Run: headless pygame with SDL's dummy video driver; simulated clock (each Clock.tick advances the game by its frame time, no real sleeping); random seed 0; keys injected as events and as key.get_pressed() state; no mouse input.
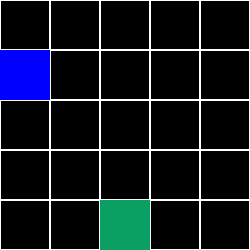
Frame 1 of 4 · flips 1–60 · no input
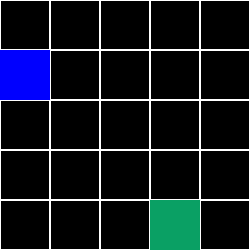
Frame 2 of 4 · flips 61–180 · tapped SPACE, RETURN · held RIGHT (→), D
Frame 3 of 4 · flips 181–300 · held DOWN (↓), S · screen unchanged from frame 2, image omitted
Frame 4 of 4 · flips 301–420 · held LEFT (←), A, UP (↑), W · screen same as frame 1, image omitted

The pygame program that drew these frames:

import pygame, sys, random, time

# General Stuff
pygame.init()
clock = pygame.time.Clock()

screenWidth, screenHeight = 250, 250
screen = pygame.display.set_mode((screenWidth, screenHeight))
pygame.display.set_caption("Tile Movement")

# Colors
black = pygame.Color(0, 0, 0)
white = pygame.Color(255, 255, 255)
blue = pygame.Color(0, 0, 255)
green = pygame.Color(10, 160, 100)

# Classes
class Tile:
    tile_size = 50
    objs = []
    
    def __init__(self, x, y):
        self.rect = pygame.Rect(x+1, y+1, Tile.tile_size-2, Tile.tile_size-2)
        Tile.objs.append(self)
    
    @classmethod
    def Update(cls, color):
        for obj in cls.objs:
            pygame.draw.rect(screen, color, obj)

class Player:
    def __init__(self, x, y, width, height):
        self.rect = pygame.Rect(x, y, width, height)
        
        self.move_delay = 0.1 * 1000 # How much seconds of delay before the player can move again
        self.last_moved = pygame.time.get_ticks()
    
    def Update(self, color):
        # Stops the player from going outside the screen
        if self.rect.left < 0:
            self.rect.left = 0
        if self.rect.right > screenWidth:
            self.rect.right = screenWidth
        if self.rect.top < 0:
            self.rect.top = 0
        if self.rect.bottom > screenHeight:
            self.rect.bottom = screenHeight
            
        # Draws the instance
        pygame.draw.rect(screen, color, self)
    
    def Input(self):
        if curTicks - self.last_moved > self.move_delay:
            if event.type == pygame.KEYDOWN:
                self.last_moved = curTicks
                # Moves player left and right
                if event.key == pygame.K_DOWN:
                    self.rect.y += Tile.tile_size
                    print(f"Tile Pos: {int(self.rect.x / Tile.tile_size), int(self.rect.y / Tile.tile_size)}") # Debug
                if event.key == pygame.K_UP:
                    self.rect.y -= Tile.tile_size
                    print(f"Tile Pos: {int(self.rect.x / Tile.tile_size), int(self.rect.y / Tile.tile_size)}")
                # Moves player up and down
                if event.key == pygame.K_RIGHT:
                    self.rect.x += Tile.tile_size
                    print(f"Tile Pos: {int(self.rect.x / Tile.tile_size), int(self.rect.y / Tile.tile_size)}")
                if event.key == pygame.K_LEFT:
                    self.rect.x -= Tile.tile_size
                    print(f"Tile Pos: {int(self.rect.x / Tile.tile_size), int(self.rect.y / Tile.tile_size)}")

    def CurrentPosition(self):
        return (int(self.rect.x / Tile.tile_size), int(self.rect.y / Tile.tile_size))


# Variables
tile_list = []

player = Player(100, 200, 50, 50)

destination = Player(0, 50, 50, 50)

rows = 5
columns = 5

# Prepares the grid
for row_index in range(columns):
    for col_index in range(rows):
        x = row_index * Tile.tile_size
        y = col_index * Tile.tile_size
        
        tile_list.append(Tile(x, y))

# Game loop
while True:
    # Gets the amount of ingame ticks that have passed
    curTicks = pygame.time.get_ticks()

    # Generate random kayboard event from list
    keys = [pygame.K_DOWN, pygame.K_UP, pygame.K_LEFT, pygame.K_RIGHT]

    newevent = pygame.event.Event(
        pygame.KEYDOWN, key=random.choice(keys),
        mod=pygame.KMOD_NONE)  #create the event
    pygame.event.post(newevent)  #add the event to the queue

    time.sleep(0.2)

    # Checks for events like quiting and player input
    for event in pygame.event.get():
        if event.type == pygame.QUIT:
            pygame.quit()
            sys.exit()
        if event.type in [768, 769]:
            if player.CurrentPosition() == destination.CurrentPosition():
                pygame.quit()
                sys.exit()

        # print(event)
        
        player.Input()

    
    # This draws everything        
    screen.fill(white)
    
    Tile.Update(black)
    player.Update(green)

    destination.Update(blue)
    
    # Updates the screen
    pygame.display.flip()
    clock.tick(60)
